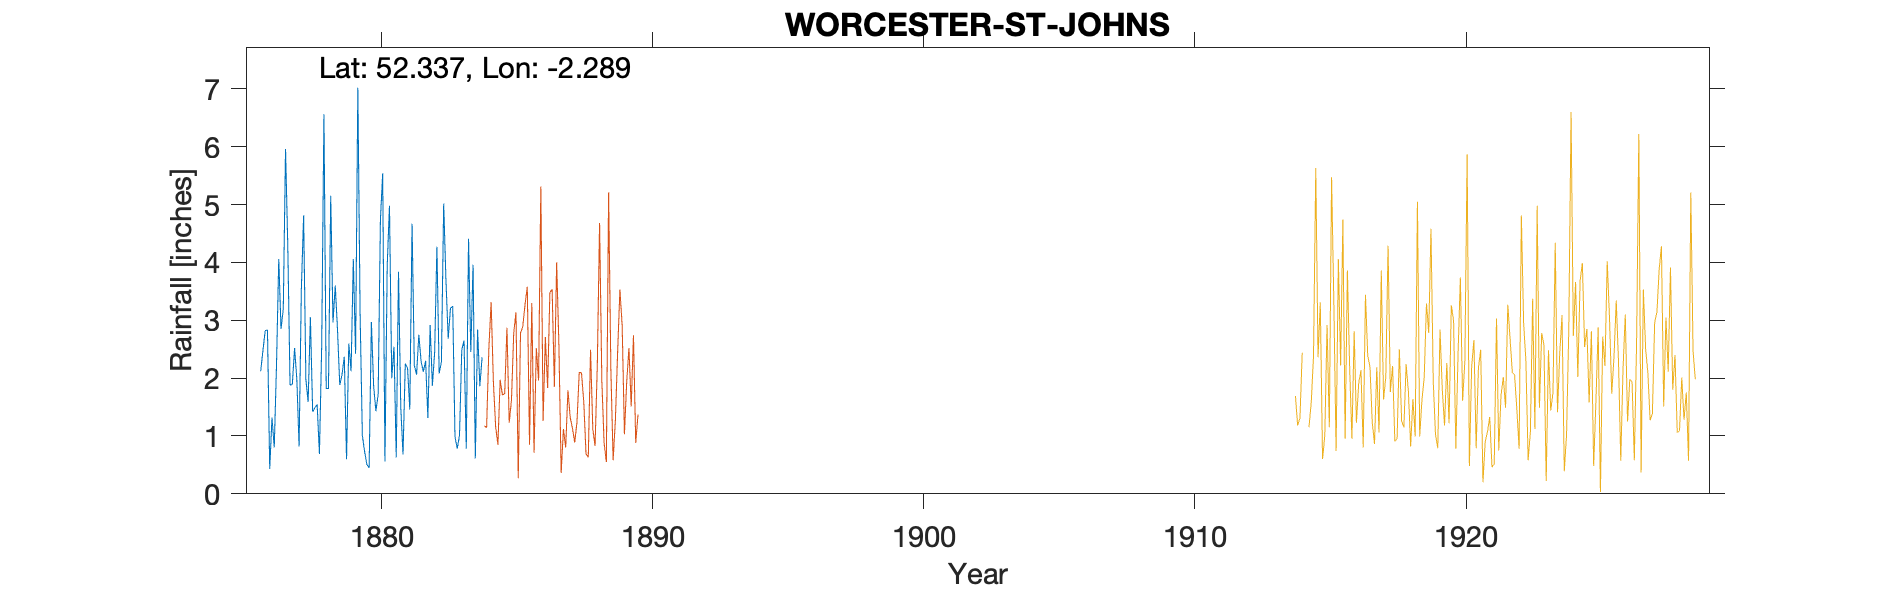

Values plotted in this chart, from the file beside it:
WORCESTER ST JOHNS, , , , , , , , , , , , , , , , , , , , 
Grid ref, SO804710, Long, -2.289, Lat, 52.34, Elevation, 95, ft, , , , , , , , , , , , 
Station no, RR4442, , , , , , , , , , , , , , , , , , , 
, 1870, 1871, 1872, 1873, 1874, 1875, 1876, 1877, 1878, 1879, 1880, 1881, 1882, 1883, 1884, 1885, 1886, 1887, 1888, 1889
January, , , , , , , 2.12, 4.27, 1.49, 2.06, 0.45, 0.63, 2.11, 3.21, 2.84, , , , , 
February, , , , , , , 2.48, 1.88, 1.54, 2.37, 2.97, 3.84, 2.3, 3.24, 1.86, , , , , 
March, , , , , , , 2.82, 1.89, 0.69, 0.6, 1.86, 1.5, 1.31, 0.99, 2.36, , , , , 
April, , , , , , , 2.83, 2.52, 2.55, 2.6, 1.43, 0.68, 2.92, 0.78, , , , , , 
May, , , , , , , 0.43, 1.98, 6.56, 2.12, 1.72, 2.25, 1.87, 1.01, , , , , , 
June, , , , , , , 1.32, 0.82, 1.82, 4.06, 4.74, 2.17, 2.45, 2.49, , , , , , 
July, , , , , , , 0.8, 3.54, 1.82, 2.42, 5.54, 1.46, 4.27, 2.65, , , , , , 
August, , , , , , , 2.22, 4.81, 5.15, 7.02, 0.56, 4.67, 2.08, 0.78, , , , , , 
September, , , , , , , 4.06, 1.98, 2.96, 3.12, 3.94, 2.22, 2.28, 4.41, , , , , , 
October, , , , , , , 2.85, 1.59, 3.6, 1.01, 4.98, 2.06, 5.02, 2.45, , , , , , 
November, , , , , , , 3.19, 3.05, 2.84, 0.73, 2, 2.75, 3.69, 3.96, , , , , , 
December, , , , , , , 5.96, 1.42, 1.88, 0.51, 2.54, 2.29, 2.68, 0.61, , , , , , 
Total, , , , , , , 31.08, 29.75, 32.9, 28.62, 32.73, 26.52, 32.98, 26.58, , , , , , 
Gauge moved 1 mile north in March 1894 -…, , , , , , , , , , , , , , , , , , , , 
NGR distance direction from church as no…, , , , , , , , , , , , , , , , , , , , 
